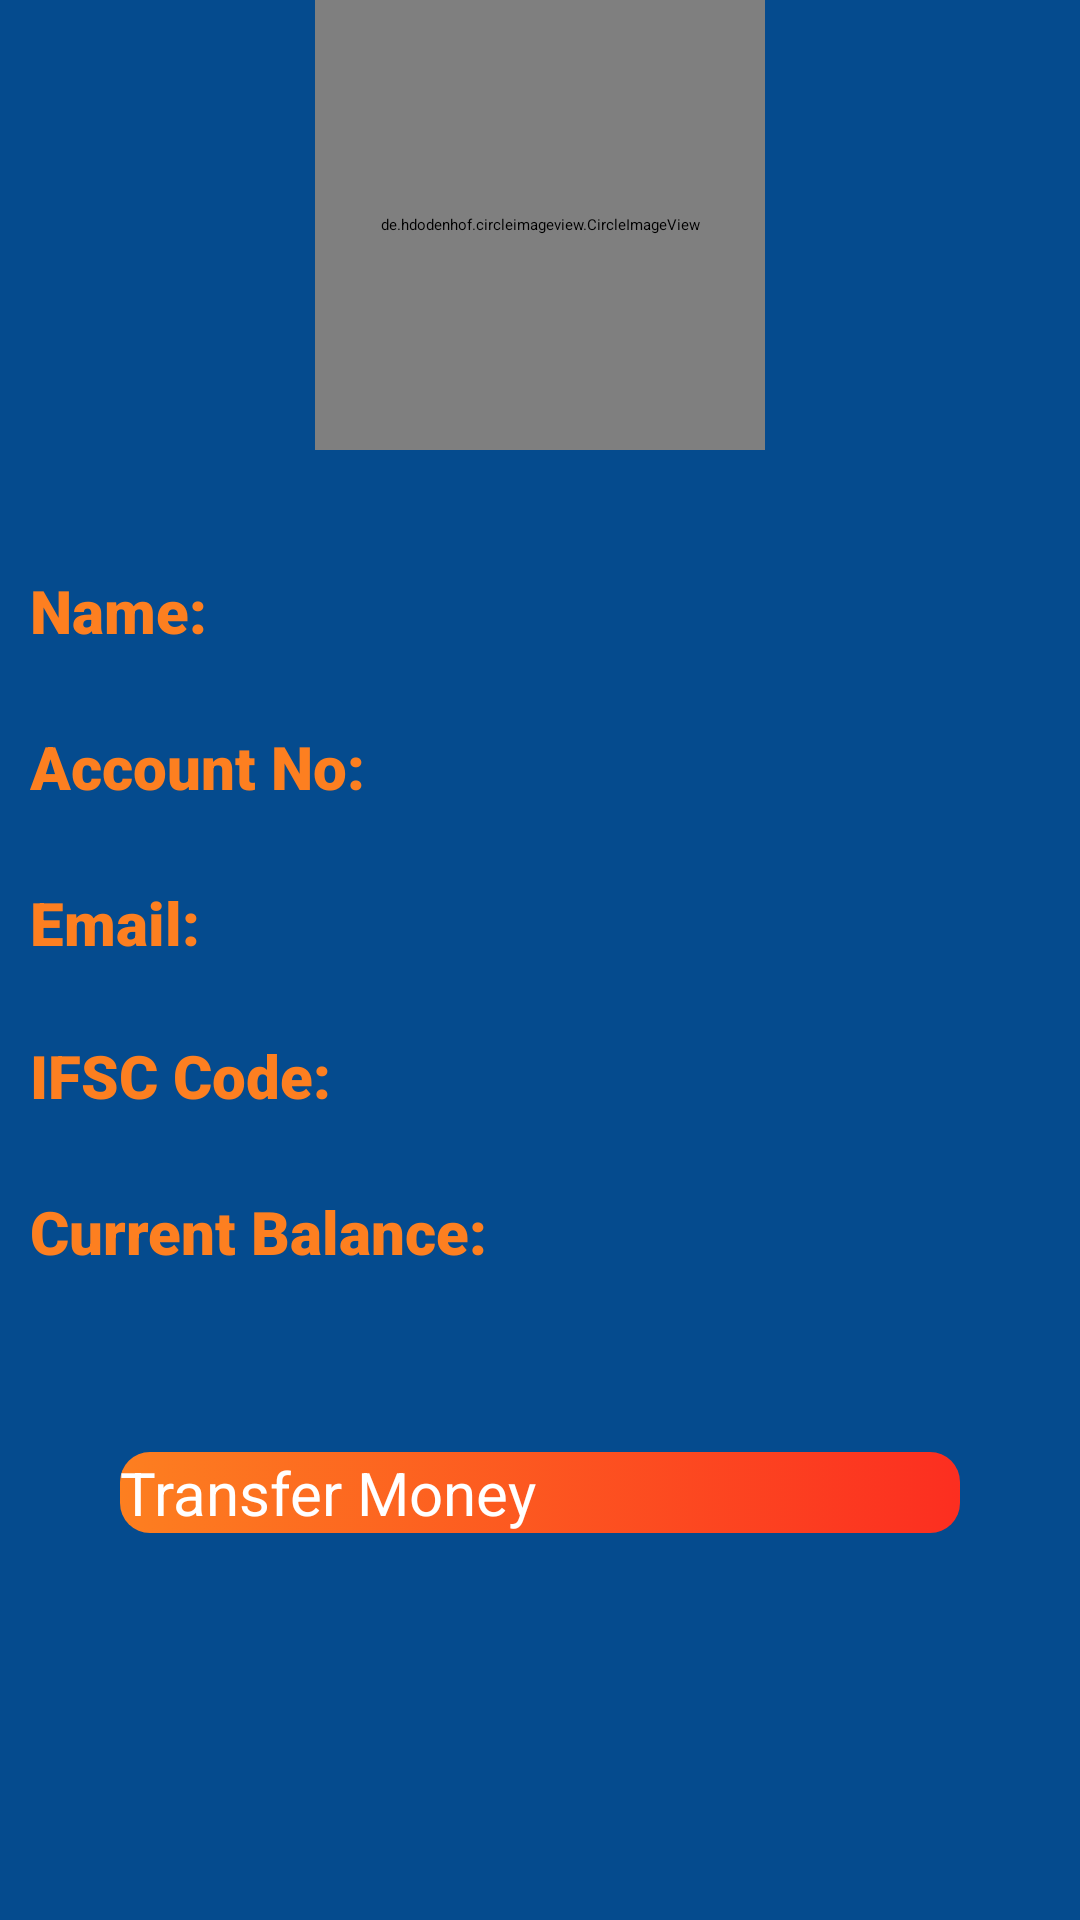

Android layout source for this screen:
<!-- AndroidManifest.xml: application theme Theme.Splash -->
<!-- res/layout/fragment_user_profile.xml -->
<?xml version="1.0" encoding="utf-8"?>
<androidx.constraintlayout.widget.ConstraintLayout xmlns:android="http://schemas.android.com/apk/res/android"
    xmlns:app="http://schemas.android.com/apk/res-auto"
    xmlns:tools="http://schemas.android.com/tools"
    android:id="@+id/frameLayout3"
    android:layout_width="match_parent"
    android:layout_height="match_parent"
    android:background="@color/users_back"
    tools:context=".ui.profile.UserProfileFragment">

    <de.hdodenhof.circleimageview.CircleImageView
        android:id="@+id/user"
        android:layout_width="150dp"
        android:layout_height="150dp"
        android:src="@drawable/ic_bank_icon"
        app:layout_constraintEnd_toEndOf="parent"
        app:layout_constraintStart_toStartOf="parent"
        app:layout_constraintTop_toTopOf="parent" />

    <TextView
        android:id="@+id/textView2"
        android:layout_width="wrap_content"
        android:layout_height="wrap_content"
        android:layout_marginStart="10dp"
        android:layout_marginTop="40dp"
        android:fontFamily="sans-serif-black"
        android:text="@string/nameLabel"
        android:textAppearance="@style/TextAppearance.AppCompat.Large"
        android:textColor="@color/orange"
        android:textSize="20sp"
        android:textStyle="bold"
        app:layout_constraintStart_toStartOf="parent"
        app:layout_constraintTop_toBottomOf="@+id/user" />

    <TextView
        android:id="@+id/userNamTv"
        android:layout_width="wrap_content"
        android:layout_height="wrap_content"
        android:layout_marginTop="40dp"
        android:layout_marginEnd="20dp"
        android:fontFamily="sans-serif-black"
        android:textColor="@color/white"
        android:textSize="20sp"
        app:layout_constraintEnd_toEndOf="parent"
        app:layout_constraintTop_toBottomOf="@+id/user"
        tools:text="Name" />

    <TextView
        android:id="@+id/textView3"
        android:layout_width="wrap_content"
        android:layout_height="wrap_content"
        android:layout_marginStart="10dp"
        android:layout_marginTop="25dp"
        android:fontFamily="sans-serif-black"
        android:text="@string/account_no"
        android:textAppearance="@style/TextAppearance.AppCompat.Large"
        android:textColor="@color/orange"
        android:textSize="20sp"
        android:textStyle="bold"
        app:layout_constraintStart_toStartOf="parent"
        app:layout_constraintTop_toBottomOf="@+id/textView2" />

    <TextView
        android:id="@+id/accountNumTv"
        android:layout_width="wrap_content"
        android:layout_height="wrap_content"
        android:layout_marginTop="25dp"
        android:layout_marginEnd="20dp"
        android:fontFamily="sans-serif-black"
        android:textColor="@color/white"
        android:textSize="20sp"
        app:layout_constraintEnd_toEndOf="parent"
        app:layout_constraintTop_toBottomOf="@+id/userNamTv"
        tools:text="Number" />

    <TextView
        android:id="@+id/textView4"
        android:layout_width="wrap_content"
        android:layout_height="wrap_content"
        android:layout_marginStart="10dp"
        android:layout_marginTop="25dp"
        android:fontFamily="sans-serif-black"
        android:text="@string/email"
        android:textAppearance="@style/TextAppearance.AppCompat.Large"
        android:textColor="@color/orange"
        android:textSize="20sp"
        android:textStyle="bold"
        app:layout_constraintStart_toStartOf="parent"
        app:layout_constraintTop_toBottomOf="@+id/textView3" />

    <TextView
        android:id="@+id/emailTv"
        android:layout_width="0dp"
        android:layout_height="wrap_content"
        android:layout_marginStart="10dp"
        android:layout_marginTop="24dp"
        android:layout_marginEnd="20dp"
        android:fontFamily="sans-serif-black"
        android:textColor="@color/white"
        android:textSize="20sp"
        app:layout_constraintEnd_toEndOf="parent"
        app:layout_constraintHorizontal_bias="0.947"
        app:layout_constraintStart_toEndOf="@+id/textView4"
        app:layout_constraintTop_toBottomOf="@+id/accountNumTv"
        tools:text="@string/email" />

    <TextView
        android:id="@+id/textView5"
        android:layout_width="wrap_content"
        android:layout_height="wrap_content"
        android:layout_marginStart="10dp"
        android:layout_marginTop="25dp"
        android:fontFamily="sans-serif-black"
        android:text="@string/ifsc_code"
        android:textAppearance="@style/TextAppearance.AppCompat.Large"
        android:textColor="@color/orange"
        android:textSize="20sp"
        android:textStyle="bold"
        app:layout_constraintStart_toStartOf="parent"
        app:layout_constraintTop_toBottomOf="@+id/emailTv" />

    <TextView
        android:id="@+id/ifscTv"
        android:layout_width="wrap_content"
        android:layout_height="wrap_content"
        android:layout_marginTop="25dp"
        android:layout_marginEnd="20dp"
        android:fontFamily="sans-serif-black"
        android:textColor="@color/white"
        android:textSize="20sp"
        app:layout_constraintEnd_toEndOf="parent"
        app:layout_constraintTop_toBottomOf="@+id/emailTv"
        tools:text="code" />


    <TextView
        android:id="@+id/textView7"
        android:layout_width="wrap_content"
        android:layout_height="wrap_content"
        android:layout_marginStart="10dp"
        android:layout_marginTop="25dp"
        android:fontFamily="sans-serif-black"
        android:text="@string/current_balance"
        android:textAppearance="@style/TextAppearance.AppCompat.Large"
        android:textColor="@color/orange"
        android:textSize="20sp"
        android:textStyle="bold"
        app:layout_constraintStart_toStartOf="parent"
        app:layout_constraintTop_toBottomOf="@+id/textView5" />

    <TextView
        android:id="@+id/balanceTv"
        android:layout_width="wrap_content"
        android:layout_height="wrap_content"
        android:layout_marginTop="24dp"
        android:layout_marginEnd="20dp"
        android:fontFamily="sans-serif-black"
        android:textColor="@color/white"
        android:textSize="20sp"
        app:layout_constraintEnd_toEndOf="parent"
        app:layout_constraintHorizontal_bias="0.993"
        app:layout_constraintStart_toEndOf="@+id/textView7"
        app:layout_constraintTop_toBottomOf="@+id/ifscTv"
        tools:text="balance" />

    <Button
        android:id="@+id/transferBtn"
        android:layout_width="0dp"
        android:layout_height="wrap_content"
        android:layout_marginStart="40dp"
        android:layout_marginTop="60dp"
        android:layout_marginEnd="40dp"
        android:background="@drawable/transfer_back"
        android:text="@string/transfer_money"
        android:textColor="@color/white"
        app:backgroundTint = "@null"
        android:textSize="20sp"
        app:layout_constraintEnd_toEndOf="parent"
        app:layout_constraintStart_toStartOf="parent"
        app:layout_constraintTop_toBottomOf="@+id/textView7" />
</androidx.constraintlayout.widget.ConstraintLayout>
<!-- resources referenced by this layout -->
<resources>
  <color name="orange">#FD7F20</color>
  <color name="users_back">#054B8E</color>
  <color name="white">#FFFFFFFF</color>
  <!-- drawable ic_bank_icon: vector/xml drawable (drawable, 3260 chars, omitted) -->
  <!-- drawable transfer_back (drawable) -->
  <?xml version="1.0" encoding="utf-8"?>
  <selector xmlns:android="http://schemas.android.com/apk/res/android">
      <item android:state_checked="true">
          <shape android:shape="rectangle">
              <stroke android:color="@color/orange" android:width="2dp"/>
              <solid android:color="@color/users_back"/>
              <corners android:radius="10dp"/>
          </shape>
      </item>
      <item android:state_checked="false">
          <shape android:shape="rectangle">
              <corners android:radius="10dp"/>
              <gradient android:startColor="@color/orange"
                  android:endColor="@color/redOrange"
                  android:angle="0"/>
          </shape>
      </item>
  </selector>
  <string name="account_no">Account No:</string>
  <string name="current_balance">Current Balance:</string>
  <string name="email">Email:</string>
  <string name="ifsc_code">IFSC Code:</string>
  <string name="nameLabel">Name:</string>
  <string name="transfer_money">Transfer Money</string>
  <style name="Theme.Splash" parent="Theme.SplashScreen">
          <item name="windowSplashScreenBackground">@color/NavyBlue</item>
          <item name="windowSplashScreenAnimatedIcon">@drawable/ic_bank_icon</item>
          <item name="postSplashScreenTheme">@style/Theme.noBar</item>
      </style>
  <color name="redOrange">#FC2E20</color>
  <color name="NavyBlue">#003B73</color>
  <style name="Theme.noBar" parent="Theme.BasicBankingApp">
          <item name="windowActionBar">false</item>
          <item name="windowNoTitle">true</item>
      </style>
  <style name="Theme.BasicBankingApp" parent="Theme.MaterialComponents.DayNight.DarkActionBar">
          
          <item name="colorPrimary">@color/purple_500</item>
          <item name="colorPrimaryVariant">@color/purple_700</item>
          <item name="colorOnPrimary">@color/white</item>
          
          <item name="colorSecondary">@color/teal_200</item>
          <item name="colorSecondaryVariant">@color/teal_700</item>
          <item name="colorOnSecondary">@color/black</item>
          
          <item name="android:statusBarColor" tools:targetApi="l">@color/NavyBlue</item>
          
      </style>
  <color name="purple_500">#FF6200EE</color>
  <color name="purple_700">#FF3700B3</color>
  <color name="teal_200">#FF03DAC5</color>
  <color name="teal_700">#FF018786</color>
  <color name="black">#FF000000</color>
</resources>
